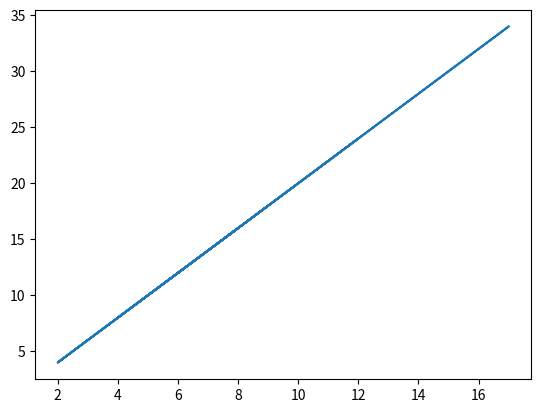

This chart was generated by the following Python code:
import matplotlib.pyplot as plt

x = [5, 7, 8, 7, 2, 17, 2, 9, 4, 11, 12, 9, 6]


def myfunc(x):
    return x * 2


mymodel = list(map(myfunc, x))

plt.plot(x, mymodel)
plt.show()
